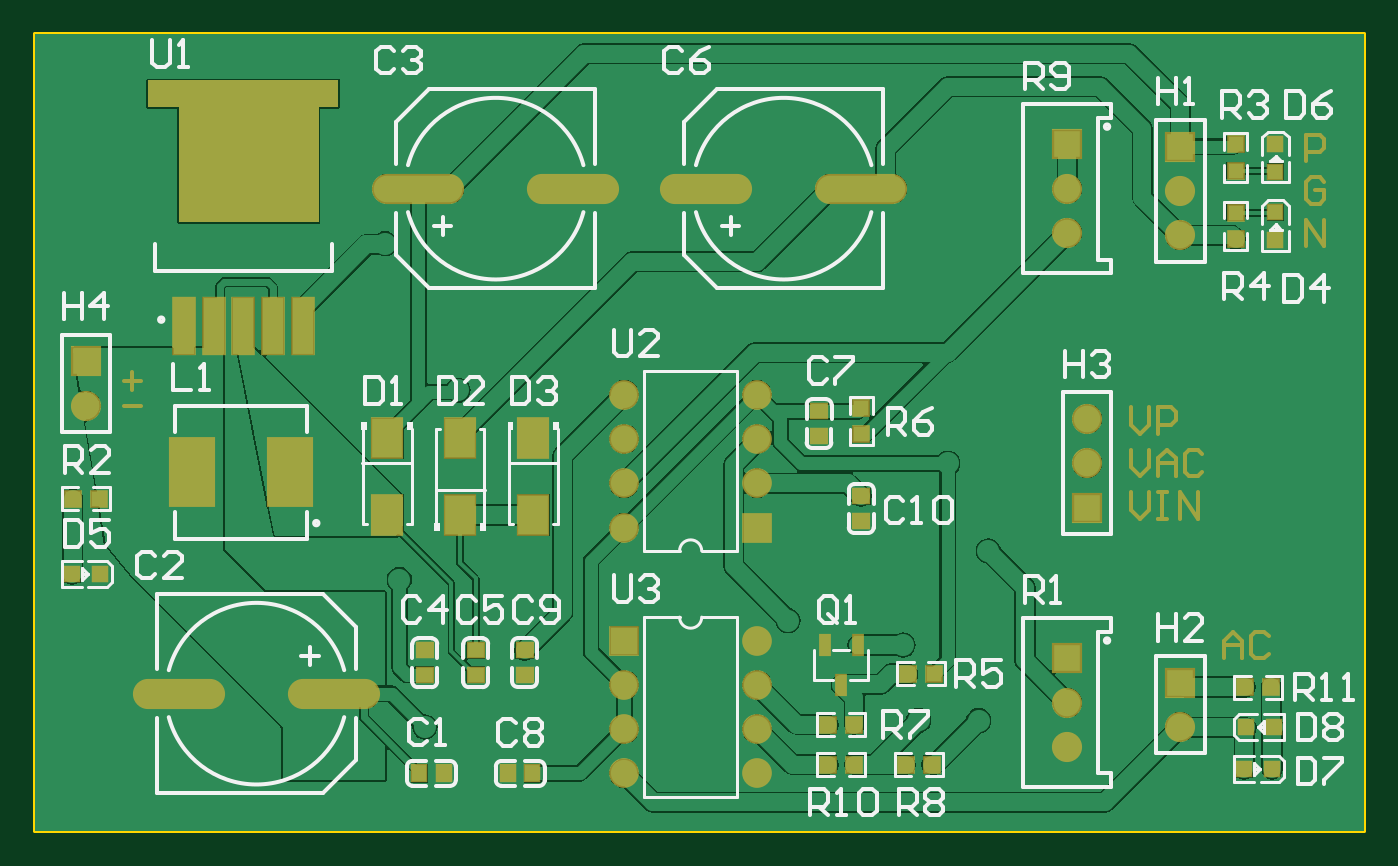
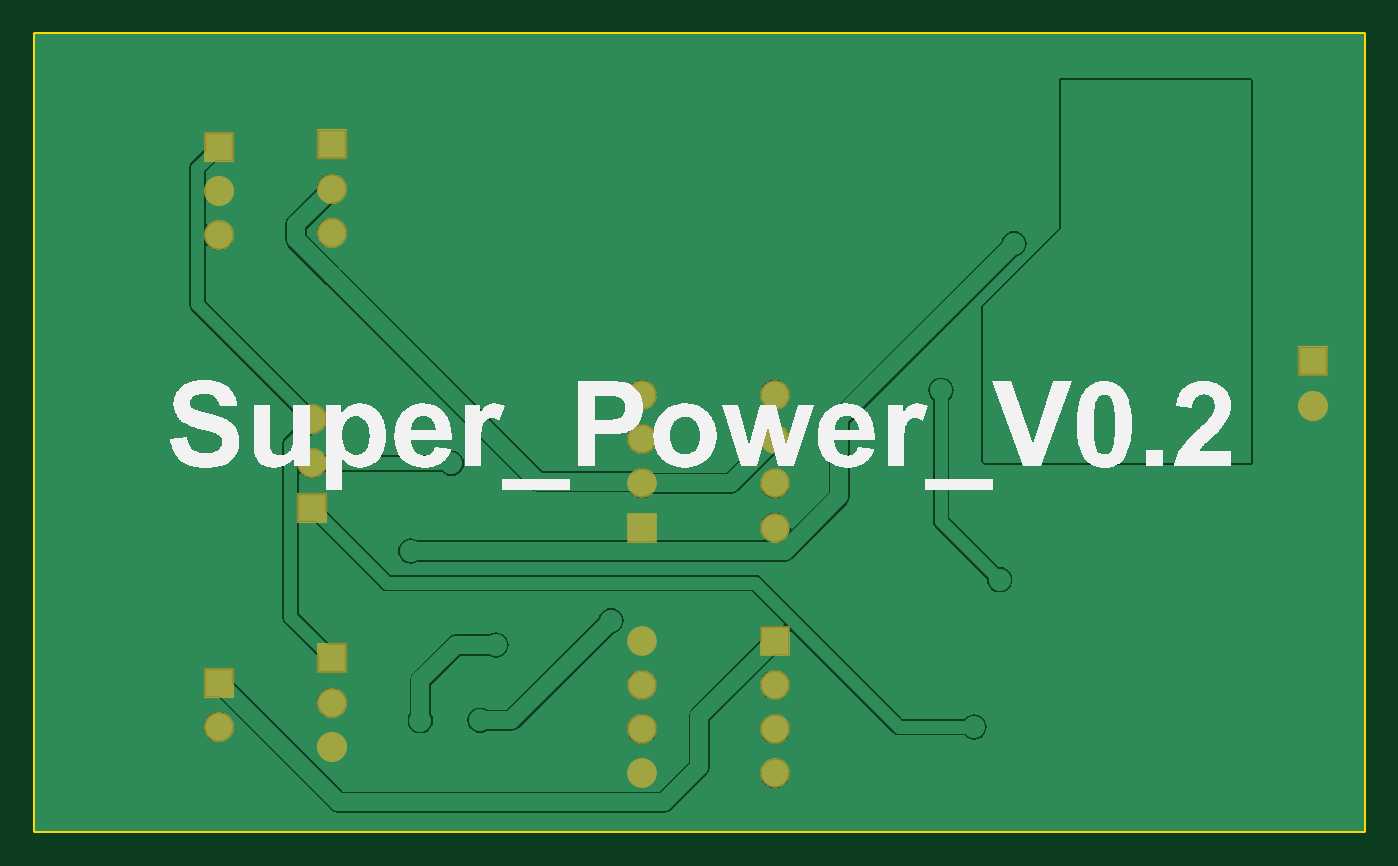
Circuit board: 8 layer files. Board 76.2 x 45.7 mm.
- bottom_copper: SuperPower.GBL (16605 bytes)
- bottom_silk: SuperPower.GBO (34795 bytes)
- bottom_mask: SuperPower.GBS (1011 bytes)
- outline: SuperPower.GM1 (406 bytes)
- top_copper: SuperPower.GTL (31395 bytes)
- top_silk: SuperPower.GTO (18546 bytes)
- paste: SuperPower.GTP (6548 bytes)
- top_mask: SuperPower.GTS (3946 bytes)

=== bottom_copper: SuperPower.GBL (16605 bytes, source omitted) ===
=== bottom_silk: SuperPower.GBO (34795 bytes, source omitted) ===
=== bottom_mask: SuperPower.GBS ===
G04*
G04 #@! TF.GenerationSoftware,Altium Limited,Altium Designer,20.2.6 (244)*
G04*
G04 Layer_Color=16711935*
%FSLAX24Y24*%
%MOIN*%
G70*
G04*
G04 #@! TF.SameCoordinates,601DEEF6-7E2B-4F85-A560-B3D03E394376*
G04*
G04*
G04 #@! TF.FilePolarity,Negative*
G04*
G01*
G75*
%ADD35C,0.0680*%
%ADD38R,0.0680X0.0680*%
%ADD39C,0.0671*%
%ADD40R,0.0671X0.0671*%
%ADD41R,0.0680X0.0680*%
D35*
X34700Y44300D02*
D03*
Y45300D02*
D03*
X12550Y40400D02*
D03*
X34700Y32700D02*
D03*
Y33700D02*
D03*
X37250Y44250D02*
D03*
Y45250D02*
D03*
X35150Y40100D02*
D03*
Y39100D02*
D03*
X37250Y33150D02*
D03*
D38*
X34700Y46300D02*
D03*
Y34700D02*
D03*
D39*
X27700Y32100D02*
D03*
Y33100D02*
D03*
Y34100D02*
D03*
Y35100D02*
D03*
X24700Y32100D02*
D03*
Y33100D02*
D03*
Y34100D02*
D03*
Y40650D02*
D03*
Y39650D02*
D03*
Y38650D02*
D03*
Y37650D02*
D03*
X27700Y40650D02*
D03*
Y39650D02*
D03*
Y38650D02*
D03*
D40*
X24700Y35100D02*
D03*
X27700Y37650D02*
D03*
D41*
X12550Y41400D02*
D03*
X37250Y46250D02*
D03*
X35150Y38100D02*
D03*
X37250Y34150D02*
D03*
M02*

=== outline: SuperPower.GM1 ===
G04*
G04 #@! TF.GenerationSoftware,Altium Limited,Altium Designer,20.2.6 (244)*
G04*
G04 Layer_Color=16711935*
%FSLAX24Y24*%
%MOIN*%
G70*
G04*
G04 #@! TF.SameCoordinates,601DEEF6-7E2B-4F85-A560-B3D03E394376*
G04*
G04*
G04 #@! TF.FilePolarity,Positive*
G04*
G01*
G75*
%ADD10C,0.0100*%
D10*
X41400Y30800D02*
Y48800D01*
X11400Y30800D02*
X41400D01*
X11400Y48800D02*
X41400D01*
X11400Y30800D02*
Y48800D01*
M02*

=== top_copper: SuperPower.GTL (31395 bytes, source omitted) ===
=== top_silk: SuperPower.GTO (18546 bytes, source omitted) ===
=== paste: SuperPower.GTP (6548 bytes, source omitted) ===
=== top_mask: SuperPower.GTS ===
G04*
G04 #@! TF.GenerationSoftware,Altium Limited,Altium Designer,20.2.6 (244)*
G04*
G04 Layer_Color=8388736*
%FSLAX24Y24*%
%MOIN*%
G70*
G04*
G04 #@! TF.SameCoordinates,601DEEF6-7E2B-4F85-A560-B3D03E394376*
G04*
G04*
G04 #@! TF.FilePolarity,Negative*
G04*
G01*
G75*
%ADD10C,0.0100*%
%ADD26R,0.0434X0.0395*%
%ADD27R,0.0420X0.0398*%
%ADD28R,0.0289X0.0501*%
%ADD29R,0.0398X0.0420*%
%ADD30R,0.0395X0.0395*%
%ADD31R,0.0395X0.0395*%
%ADD32R,0.1064X0.1576*%
%ADD33O,0.2080X0.0680*%
%ADD34R,0.0533X0.1340*%
%ADD35C,0.0680*%
%ADD36R,0.0395X0.0434*%
%ADD37R,0.0749X0.0940*%
%ADD38R,0.0680X0.0680*%
%ADD39C,0.0671*%
%ADD40R,0.0671X0.0671*%
%ADD41R,0.0680X0.0680*%
G36*
X14650Y44543D02*
Y47143D01*
X13950D01*
Y47743D01*
X18250D01*
Y47143D01*
X17800D01*
Y44543D01*
X14650D01*
D02*
G37*
D10*
X13400Y40960D02*
X13800D01*
X13600Y41160D02*
Y40760D01*
X13400Y40400D02*
X13800D01*
X38250Y34700D02*
Y35100D01*
X38450Y35300D01*
X38650Y35100D01*
Y34700D01*
Y35000D01*
X38250D01*
X39250Y35200D02*
X39150Y35300D01*
X38950D01*
X38850Y35200D01*
Y34800D01*
X38950Y34700D01*
X39150D01*
X39250Y34800D01*
X40100Y45920D02*
Y46519D01*
X40400D01*
X40500Y46419D01*
Y46219D01*
X40400Y46119D01*
X40100D01*
X40500Y45460D02*
X40400Y45560D01*
X40200D01*
X40100Y45460D01*
Y45060D01*
X40200Y44960D01*
X40400D01*
X40500Y45060D01*
Y45260D01*
X40300D01*
X40100Y44000D02*
Y44600D01*
X40500Y44000D01*
Y44600D01*
X36150Y40369D02*
Y39969D01*
X36350Y39770D01*
X36550Y39969D01*
Y40369D01*
X36750Y39770D02*
Y40369D01*
X37050D01*
X37150Y40269D01*
Y40069D01*
X37050Y39969D01*
X36750D01*
X36150Y39410D02*
Y39010D01*
X36350Y38810D01*
X36550Y39010D01*
Y39410D01*
X36750Y38810D02*
Y39210D01*
X36950Y39410D01*
X37150Y39210D01*
Y38810D01*
Y39110D01*
X36750D01*
X37749Y39310D02*
X37650Y39410D01*
X37450D01*
X37350Y39310D01*
Y38910D01*
X37450Y38810D01*
X37650D01*
X37749Y38910D01*
X36150Y38450D02*
Y38050D01*
X36350Y37850D01*
X36550Y38050D01*
Y38450D01*
X36750D02*
X36950D01*
X36850D01*
Y37850D01*
X36750D01*
X36950D01*
X37250D02*
Y38450D01*
X37650Y37850D01*
Y38450D01*
D26*
X21350Y34324D02*
D03*
Y34876D02*
D03*
X20200Y34324D02*
D03*
Y34876D02*
D03*
X30050Y38351D02*
D03*
Y37800D02*
D03*
X22450Y34324D02*
D03*
Y34876D02*
D03*
X29100Y40276D02*
D03*
Y39724D02*
D03*
D27*
X30050Y39753D02*
D03*
Y40347D02*
D03*
X38500Y46298D02*
D03*
Y45705D02*
D03*
Y44163D02*
D03*
Y44756D02*
D03*
D28*
X29974Y34997D02*
D03*
X29226D02*
D03*
X29600Y34103D02*
D03*
D29*
X31103Y34350D02*
D03*
X31697D02*
D03*
X31053Y32300D02*
D03*
X31647D02*
D03*
X29303Y33200D02*
D03*
X29897D02*
D03*
X29303Y32300D02*
D03*
X29897D02*
D03*
X38713Y34050D02*
D03*
X39306D02*
D03*
X12253Y38300D02*
D03*
X12847D02*
D03*
D30*
X38696Y32199D02*
D03*
X39326Y32201D02*
D03*
X39365Y33141D02*
D03*
X38735Y33138D02*
D03*
X12865Y36601D02*
D03*
X12235Y36599D02*
D03*
D31*
X39401Y45685D02*
D03*
X39399Y46315D02*
D03*
X39401Y44135D02*
D03*
X39399Y44765D02*
D03*
D32*
X17152Y38900D02*
D03*
X14948D02*
D03*
D33*
X20050Y45300D02*
D03*
X23550D02*
D03*
X18150Y33900D02*
D03*
X14650D02*
D03*
X26550Y45300D02*
D03*
X30050D02*
D03*
D34*
X14760Y42200D02*
D03*
X16100D02*
D03*
X15430D02*
D03*
X16770D02*
D03*
X17440D02*
D03*
D35*
X16150Y47300D02*
D03*
X34700Y44300D02*
D03*
Y45300D02*
D03*
X12550Y40400D02*
D03*
X34700Y32700D02*
D03*
Y33700D02*
D03*
X37250Y44250D02*
D03*
Y45250D02*
D03*
X35150Y40100D02*
D03*
Y39100D02*
D03*
X37250Y33150D02*
D03*
D36*
X20626Y32100D02*
D03*
X20074D02*
D03*
X22074D02*
D03*
X22626D02*
D03*
D37*
X20993Y39666D02*
D03*
Y37934D02*
D03*
X19350D02*
D03*
Y39666D02*
D03*
X22650Y37934D02*
D03*
Y39666D02*
D03*
D38*
X34700Y46300D02*
D03*
Y34700D02*
D03*
D39*
X27700Y32100D02*
D03*
Y33100D02*
D03*
Y34100D02*
D03*
Y35100D02*
D03*
X24700Y32100D02*
D03*
Y33100D02*
D03*
Y34100D02*
D03*
Y40650D02*
D03*
Y39650D02*
D03*
Y38650D02*
D03*
Y37650D02*
D03*
X27700Y40650D02*
D03*
Y39650D02*
D03*
Y38650D02*
D03*
D40*
X24700Y35100D02*
D03*
X27700Y37650D02*
D03*
D41*
X12550Y41400D02*
D03*
X37250Y46250D02*
D03*
X35150Y38100D02*
D03*
X37250Y34150D02*
D03*
M02*

